Dataset: cropped_dataset (GitHub, vkerem0/visionfortress). Classes: demoman, engineer, heavy, medic, pyro, scout, sniper, soldier, spy.

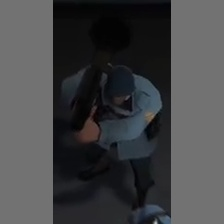
Label: soldier

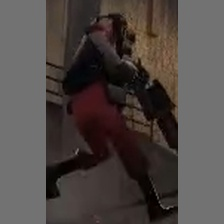
Label: demoman

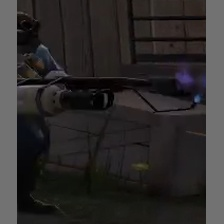
Label: pyro

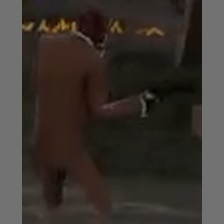
Label: spy

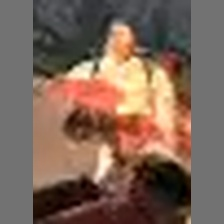
Label: medic

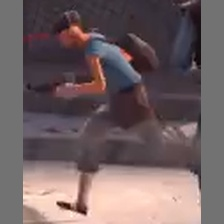
Label: scout
